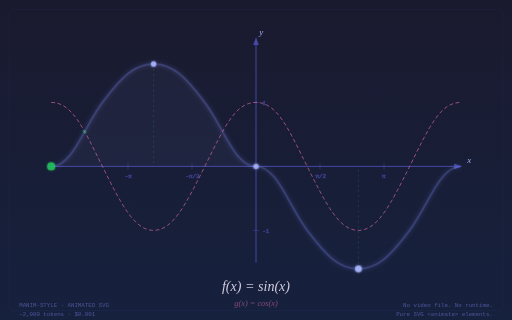
t = 0.00 s
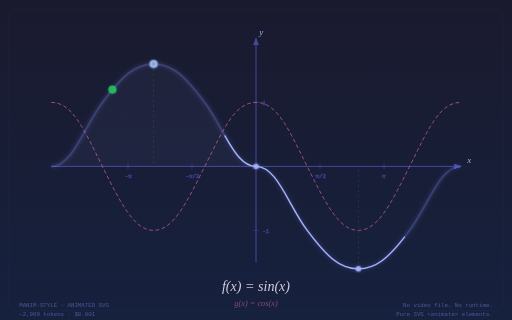
t = 1.00 s
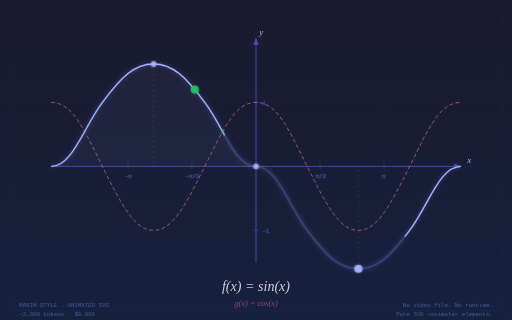
t = 2.00 s
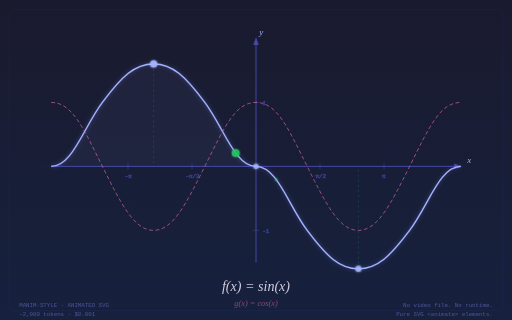
t = 2.75 s
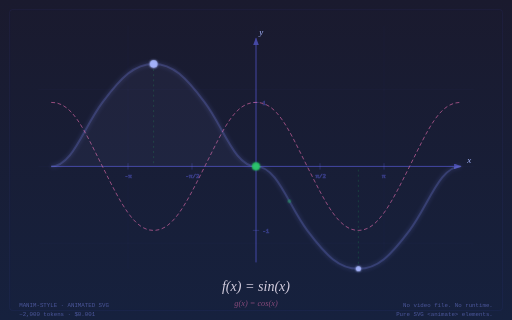
t = 3.00 s
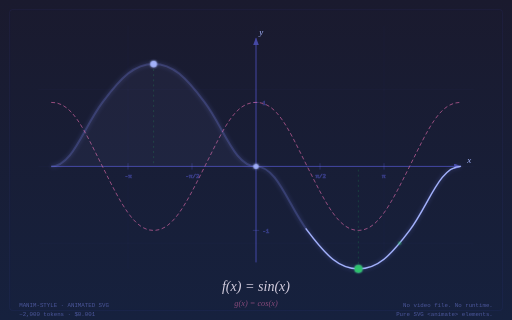
t = 4.50 s

The animated SVG that drew these frames (rendered in a browser with its animation timeline set to each time). Animation: 6 SMIL elements (animate=4,animateMotion=2); one cycle of 6.00 s, repeats indefinitely.

<svg xmlns="http://www.w3.org/2000/svg" viewBox="0 0 800 500" width="800" height="500">
  <defs>
    <linearGradient id="mathBg" x1="0" y1="0" x2="0" y2="1">
      <stop offset="0%" stop-color="#1a1a2e"/>
      <stop offset="100%" stop-color="#16213e"/>
    </linearGradient>
    <filter id="mathGlow">
      <feGaussianBlur stdDeviation="3" result="blur"/>
      <feMerge><feMergeNode in="blur"/><feMergeNode in="SourceGraphic"/></feMerge>
    </filter>
    <filter id="softGlow">
      <feGaussianBlur stdDeviation="2" result="blur"/>
      <feMerge><feMergeNode in="blur"/><feMergeNode in="SourceGraphic"/></feMerge>
    </filter>
    <marker id="mathArrow" markerWidth="8" markerHeight="6" refX="7" refY="3" orient="auto">
      <path d="M0,0 L8,3 L0,6 Z" fill="#6366f1"/>
    </marker>
  </defs>

  <!-- Background -->
  <rect width="800" height="500" fill="url(#mathBg)"/>

  <!-- Subtle grid -->
  <g opacity="0.08" stroke="#6366f1" stroke-width="0.5">
    <line x1="400" y1="40" x2="400" y2="420"/><line x1="60" y1="260" x2="740" y2="260"/>
    <line x1="200" y1="40" x2="200" y2="420"/><line x1="600" y1="40" x2="600" y2="420"/>
    <line x1="60" y1="140" x2="740" y2="140"/><line x1="60" y1="380" x2="740" y2="380"/>
  </g>

  <!-- Axes -->
  <g stroke="#6366f1" stroke-width="1.5" opacity="0.6">
    <line x1="80" y1="260" x2="720" y2="260" marker-end="url(#mathArrow)"/>
    <line x1="400" y1="410" x2="400" y2="60" marker-end="url(#mathArrow)"/>
  </g>

  <!-- Axis labels -->
  <text x="730" y="255" font-family="serif" font-size="14" fill="#a5b4fc" font-style="italic">x</text>
  <text x="405" y="55" font-family="serif" font-size="14" fill="#a5b4fc" font-style="italic">y</text>

  <!-- Tick marks -->
  <g stroke="#6366f1" stroke-width="1" opacity="0.4" font-family="ui-monospace, monospace" font-size="9" fill="#818cf8">
    <line x1="200" y1="255" x2="200" y2="265"/><text x="195" y="278">-π</text>
    <line x1="300" y1="255" x2="300" y2="265"/><text x="290" y="278">-π/2</text>
    <line x1="500" y1="255" x2="500" y2="265"/><text x="493" y="278">π/2</text>
    <line x1="600" y1="255" x2="600" y2="265"/><text x="597" y="278">π</text>
    <line x1="395" y1="160" x2="405" y2="160"/><text x="410" y="164">1</text>
    <line x1="395" y1="360" x2="405" y2="360"/><text x="410" y="364">-1</text>
  </g>

  <!-- Sine wave (main, glowing) -->
  <path d="M80,260 C113,260 130,200 160,160 C190,120 210,100 240,100 C270,100 290,120 320,160 C350,200 367,260 400,260 C433,260 450,320 480,360 C510,400 530,420 560,420 C590,420 610,400 640,360 C670,320 687,260 720,260" 
    fill="none" stroke="#818cf8" stroke-width="3" filter="url(#mathGlow)" opacity="0.3"/>
  <path d="M80,260 C113,260 130,200 160,160 C190,120 210,100 240,100 C270,100 290,120 320,160 C350,200 367,260 400,260 C433,260 450,320 480,360 C510,400 530,420 560,420 C590,420 610,400 640,360 C670,320 687,260 720,260" 
    fill="none" stroke="#a5b4fc" stroke-width="2">
    <animate attributeName="stroke-dashoffset" from="1200" to="0" dur="3s" fill="freeze" repeatCount="indefinite"/>
    <animate attributeName="stroke-dasharray" from="0 1200" to="1200 0" dur="3s" fill="freeze" repeatCount="indefinite"/>
  </path>

  <!-- Cosine wave (secondary) -->
  <path d="M80,160 C113,160 130,200 160,260 C190,320 210,360 240,360 C270,360 290,320 320,260 C350,200 367,160 400,160 C433,160 450,200 480,260 C510,320 530,360 560,360 C590,360 610,320 640,260 C670,200 687,160 720,160" 
    fill="none" stroke="#f472b6" stroke-width="1.5" opacity="0.6" stroke-dasharray="6 4"/>

  <!-- Tangent markers (vertical helper lines at key points) -->
  <g stroke="#22c55e" stroke-width="1" opacity="0.3" stroke-dasharray="3 5">
    <line x1="240" y1="100" x2="240" y2="260"/>
    <line x1="560" y1="420" x2="560" y2="260"/>
  </g>

  <!-- Points on curve -->
  <g filter="url(#softGlow)">
    <circle cx="240" cy="100" r="5" fill="#a5b4fc" opacity="0.9">
      <animate attributeName="r" values="4;6;4" dur="2s" repeatCount="indefinite"/>
    </circle>
    <circle cx="400" cy="260" r="4" fill="#a5b4fc" opacity="0.8"/>
    <circle cx="560" cy="420" r="5" fill="#a5b4fc" opacity="0.9">
      <animate attributeName="r" values="4;6;4" dur="2s" begin="1s" repeatCount="indefinite"/>
    </circle>
  </g>

  <!-- Moving point along the curve -->
  <circle r="6" fill="#22c55e" opacity="0.9" filter="url(#softGlow)">
    <animateMotion dur="6s" repeatCount="indefinite" path="M80,260 C113,260 130,200 160,160 C190,120 210,100 240,100 C270,100 290,120 320,160 C350,200 367,260 400,260 C433,260 450,320 480,360 C510,400 530,420 560,420 C590,420 610,400 640,360 C670,320 687,260 720,260"/>
  </circle>
  <!-- Trail of the moving point -->
  <circle r="3" fill="#22c55e" opacity="0.4">
    <animateMotion dur="6s" begin="-0.5s" repeatCount="indefinite" path="M80,260 C113,260 130,200 160,160 C190,120 210,100 240,100 C270,100 290,120 320,160 C350,200 367,260 400,260 C433,260 450,320 480,360 C510,400 530,420 560,420 C590,420 610,400 640,360 C670,320 687,260 720,260"/>
  </circle>

  <!-- Area under curve (subtle fill) -->
  <path d="M80,260 C113,260 130,200 160,160 C190,120 210,100 240,100 C270,100 290,120 320,160 C350,200 367,260 400,260 L400,260 L80,260 Z" 
    fill="#a5b4fc" opacity="0.05"/>

  <!-- Formula -->
  <g font-family="serif" fill="#e8e0f0">
    <text x="400" y="455" font-size="22" text-anchor="middle" font-style="italic" opacity="0.9">f(x) = sin(x)</text>
    <text x="400" y="478" font-size="13" text-anchor="middle" font-style="italic" opacity="0.5" fill="#f472b6">g(x) = cos(x)</text>
  </g>

  <!-- Corner info -->
  <g font-family="ui-monospace, monospace" font-size="9" fill="#818cf8" opacity="0.5">
    <text x="30" y="480">MANIM-STYLE · ANIMATED SVG</text>
    <text x="30" y="493">~2,000 tokens · $0.001</text>
  </g>
  <g font-family="ui-monospace, monospace" font-size="9" fill="#818cf8" opacity="0.5" text-anchor="end">
    <text x="770" y="480">No video file. No runtime.</text>
    <text x="770" y="493">Pure SVG &lt;animate&gt; elements.</text>
  </g>

  <!-- Decorative frame -->
  <rect x="15" y="15" width="770" height="470" fill="none" stroke="#6366f1" stroke-width="0.5" opacity="0.2" rx="4"/>
</svg>
